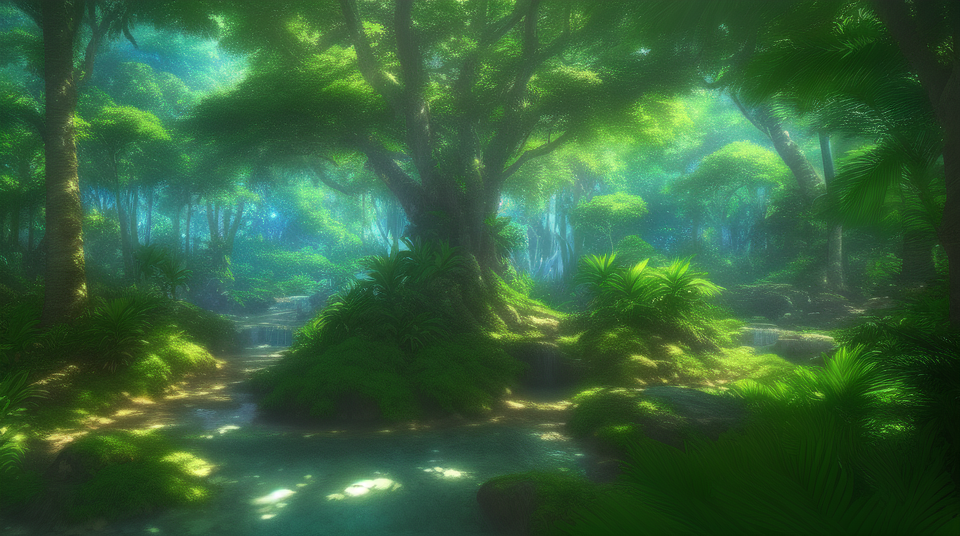
Generation parameters embedded in this image by AUTOMATIC1111 Stable Diffusion web UI or a fork of it (Forge, ...) (PNG 'parameters' text chunk):
magical fantasy world,
((best quality)), ((masterpiece)), ((realistic anime)), (detailed),  (anime (3D rendering)),
tropical forest,
8k, 4k
Steps: 20, Sampler: Euler a, CFG scale: 8, Seed: 2534950232, Size: 960x540, Model hash: 1dceefec07, Model: dreamshaper_331BakedVae